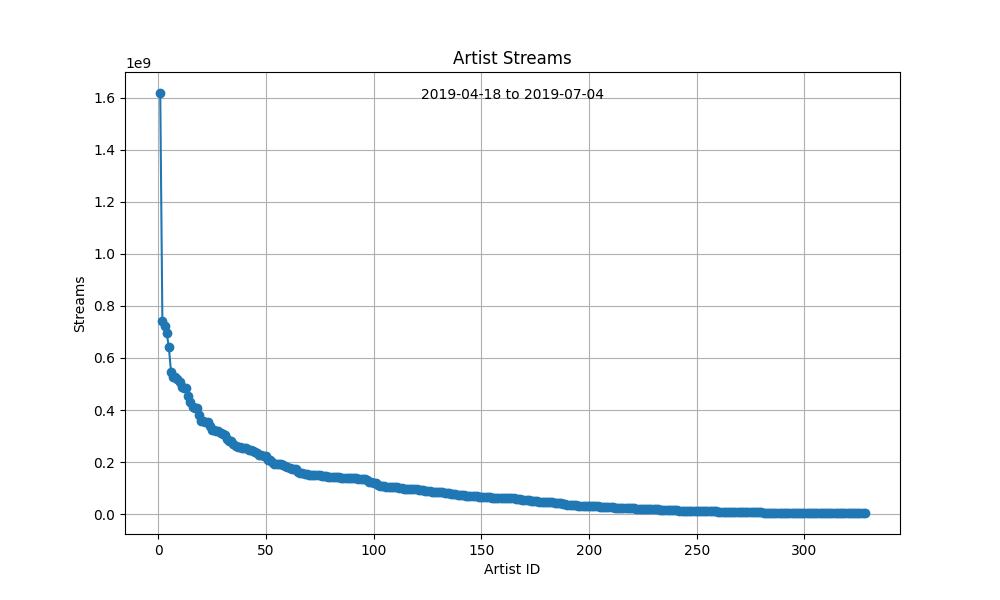

Values plotted in this chart, from the file beside it:
ID, Artist, Streams
1, Billie Eilish, 1617679613
2, Lil Nas X, 740814738
3, Post Malone, 721135939
4, Khalid, 696419293
5, J Balvin, 641046823
6, Bad Bunny, 547468468
7, Daddy Yankee, 526001964
8, Halsey, 525124007
9, Ozuna, 518128429
10, Ariana Grande, 507298327
11, Sech, 487709428
12, Anuel AA, 486169507
13, Farruko, 485846824
14, Drake, 454323111
15, Nicky Jam, 430860194
16, Shawn Mendes, 413175363
17, Cardi B, 408191200
18, Billy Ray Cyrus, 406222354
19, Ed Sheeran, 382024591
20, Avicii, 357536859
21, Darell, 355886262
22, Justin Bieber, 355724103
23, Marshmello, 355460082
24, Ed Sheeran & Justin Bieber, 338974142
25, Jonas Brothers, 322482430
26, Travis Scott, 321419298
27, Panic! At The Disco, 321141276
28, Maluma, 320652165
29, BTS, 312274728
30, Swae Lee, 307437605
31, The Chainsmokers, 304134090
32, Queen, 287425589
33, Dalex, 279921533
34, Lenny Tavárez, 279921533
35, Imagine Dragons, 268667492
36, Snow, 261921124
37, XXXTENTACION, 259362465
38, Sam Smith, 257375776
39, Taylor Swift, 255328753
40, Paulo Londra, 255092034
41, Ava Max, 253880242
42, Camila Cabello, 245572687
43, Lady Gaga, 244618008
44, Aloe Blacc, 243903986
45, Lewis Capaldi, 239149798
46, Tyga, 234931564
47, 5 Seconds of Summer, 228466651
48, J. Cole, 226009166
49, Tyler, 221893888
50, The Creator, 221893888
51, Calvin Harris, 209471954
52, Lauv, 207070407
53, A Boogie Wit da Hoodie, 200177592
54, Mabel, 194484002
55, Rafa Pabön, 193299105
56, Feid, 193299105
57, 21 Savage, 193185222
58, Offset, 187945159
59, Disclosure, 186711688
60, Brendon Urie, 182588324
... 268 more rows
